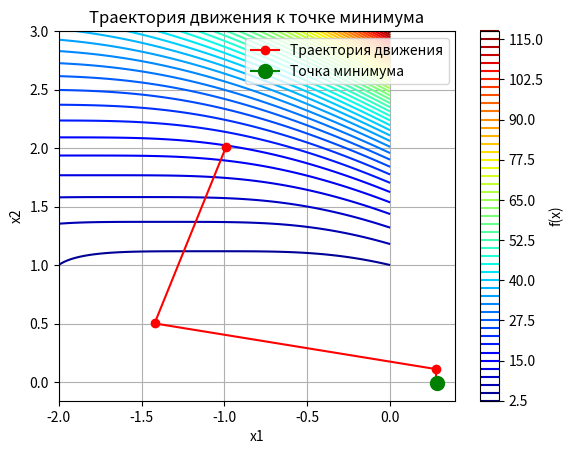

The script that saved this image:
import numpy as np
import matplotlib.pyplot as plt
from scipy.optimize import minimize_scalar


def f(x):
    return (x[0] + x[1]) ** 4 + 4 * x[1] ** 2


def grad_f(x):
    return np.array([4 * (x[0] + x[1]) ** 3, 4 * (x[0] + x[1]) ** 3 + 8 * x[1]])


def conjugate_direction(x, grad_prev, grad_curr):
    beta = np.dot(grad_curr, grad_curr) / np.dot(grad_prev, grad_prev)
    return -grad_curr + beta * x


constraints = ({'type': 'ineq', 'fun': lambda x: np.array([x[0] + 2]), 'jac': lambda x: np.array([1.0, 0.0])},
               {'type': 'ineq', 'fun': lambda x: np.array([-x[0]]), 'jac': lambda x: np.array([-1.0, 0.0])},
               {'type': 'ineq', 'fun': lambda x: np.array([x[1] - 1]), 'jac': lambda x: np.array([0.0, 1.0])},
               {'type': 'ineq', 'fun': lambda x: np.array([-x[1] + 3]), 'jac': lambda x: np.array([0.0, -1.0])})

x0 = np.array([-0.99, 2.01])
max_iter = 100
x = x0
grad_prev = grad_f(x)
k = 0

trajectory = [x]

while k < max_iter:
    pk = conjugate_direction(x, grad_prev, grad_f(x))

    res = minimize_scalar(lambda alpha: f(x + alpha * pk), bounds=(0, 1), method='bounded')
    alpha = res.x

    x_new = x + alpha * pk
    if np.linalg.norm(x_new - x) < 1e-6:
        break

    trajectory.append(x_new)
    grad_prev = grad_f(x_new)
    x = x_new
    k += 1

trajectory = np.array(trajectory)

x1 = np.linspace(-2, 0, 400)
x2 = np.linspace(1, 3, 400)
X1, X2 = np.meshgrid(x1, x2)
Z = f([X1, X2])

plt.contour(X1, X2, Z, levels=50, cmap='jet')
plt.colorbar(label='f(x)')
plt.xlabel('x1')
plt.ylabel('x2')

plt.plot(trajectory[:, 0], trajectory[:, 1], marker='o', color='red', label='Траектория движения')
plt.plot(x[0], x[1], marker='o', color='green', markersize=10, label='Точка минимума')

plt.title('Траектория движения к точке минимума')
plt.legend()
plt.grid(True)
plt.show()

print("Минимум найден в точке:", x)
print("Значение функции в этой точке:", f(x))
print("Число итераций:", k)
